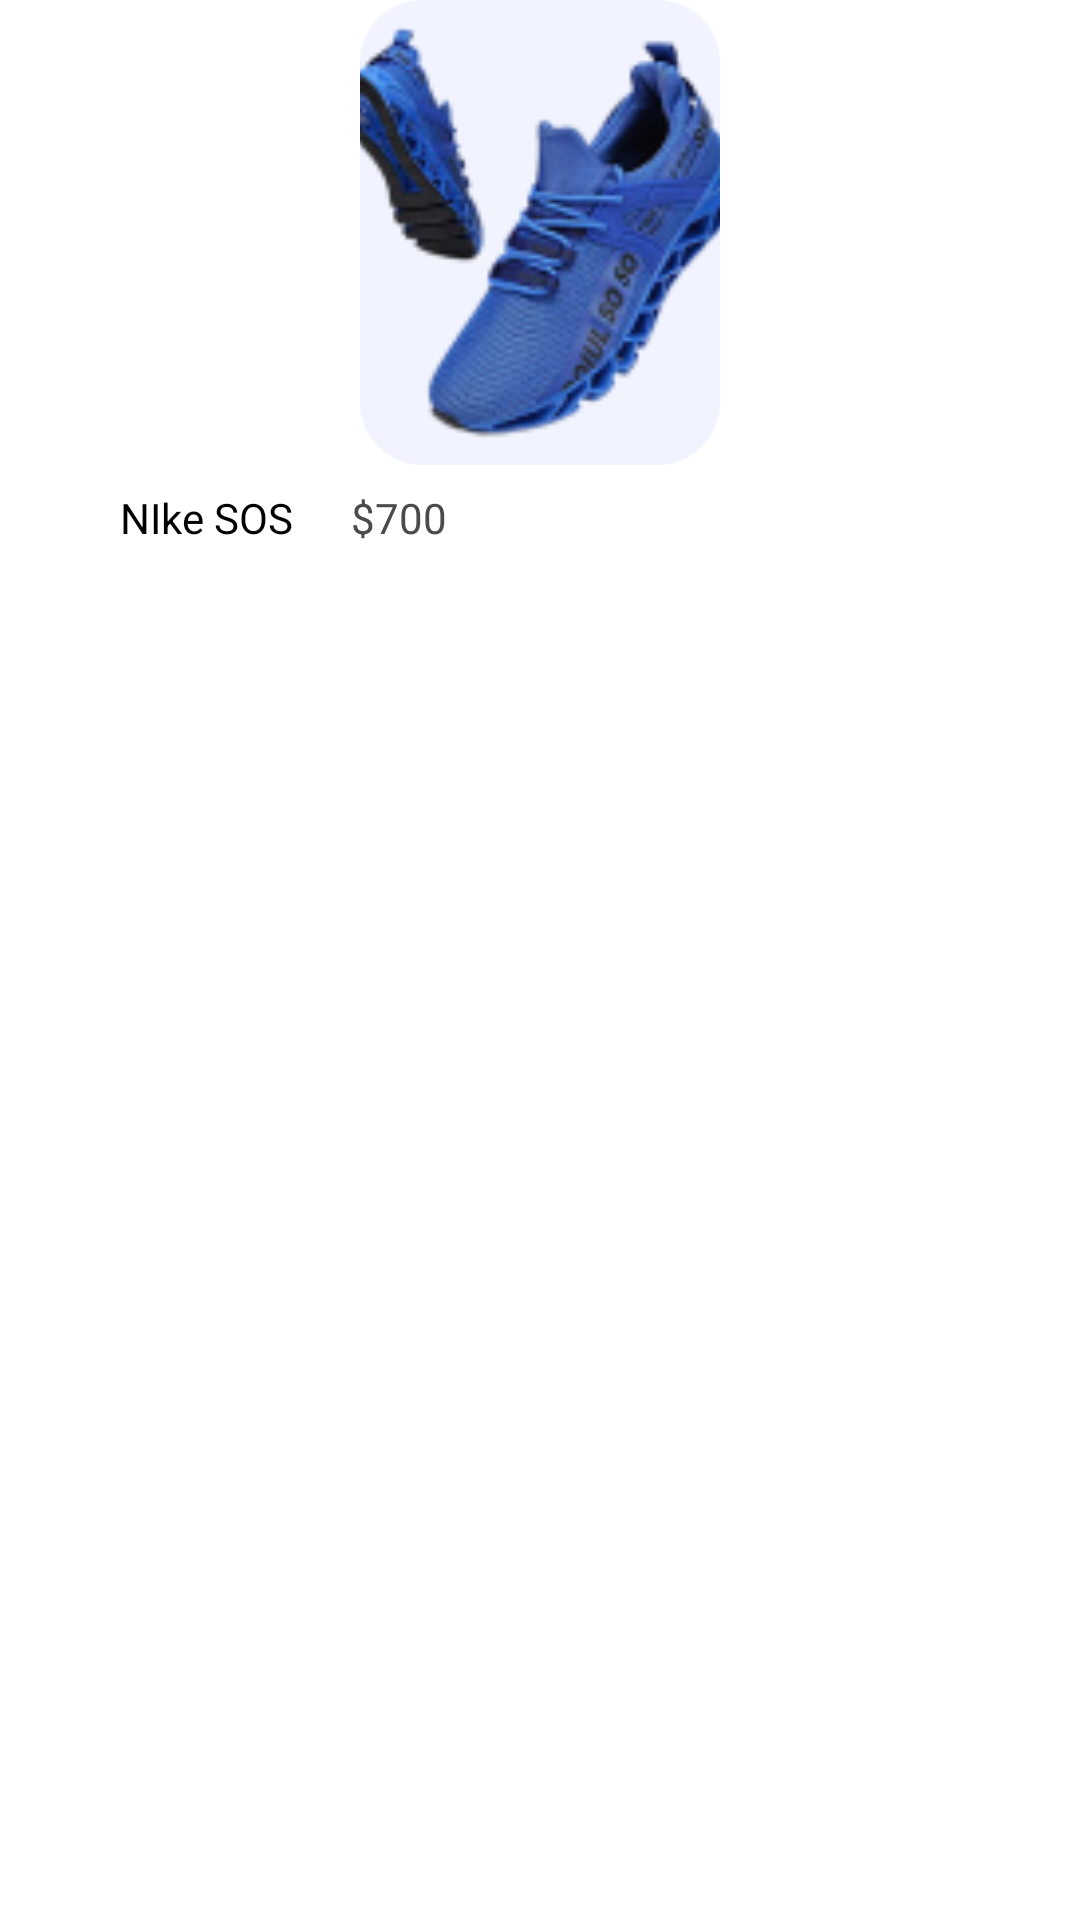

Write the Android layout XML for this screen, with the resource values it uses.
<!-- AndroidManifest.xml: application theme Theme.BycicleStore -->
<!-- res/layout/item.xml -->
<?xml version="1.0" encoding="utf-8"?>
<androidx.constraintlayout.widget.ConstraintLayout xmlns:android="http://schemas.android.com/apk/res/android"
    xmlns:app="http://schemas.android.com/apk/res-auto"
    xmlns:tools="http://schemas.android.com/tools"
    android:layout_width="200dp"
    android:layout_height="200dp">

    <androidx.constraintlayout.widget.ConstraintLayout
        android:id="@+id/constraintLayout2"
        android:layout_width="120dp"
        android:layout_height="155dp"
        android:background="@drawable/background"
        app:layout_constraintEnd_toEndOf="parent"
        app:layout_constraintStart_toStartOf="parent"
        app:layout_constraintTop_toTopOf="parent">

        <ImageView
            android:id="@+id/imageView4b"
            android:layout_width="167dp"
            android:layout_height="138dp"
            android:backgroundTint="#03A9F4"
            app:layout_constraintBottom_toBottomOf="parent"
            app:layout_constraintEnd_toEndOf="parent"
            app:layout_constraintStart_toStartOf="parent"
            app:layout_constraintTop_toTopOf="parent"
            app:srcCompat="@drawable/giay2" />
    </androidx.constraintlayout.widget.ConstraintLayout>

    <TextView
        android:id="@+id/txtName"
        android:layout_width="77dp"
        android:layout_height="25dp"
        android:layout_marginStart="40dp"
        android:layout_marginTop="8dp"
        android:text="NIke SOS"
        android:textColor="#000000"
        app:layout_constraintStart_toStartOf="parent"
        app:layout_constraintTop_toBottomOf="@+id/constraintLayout2" />

    <TextView
        android:id="@+id/txtPrice"
        android:layout_width="66dp"
        android:layout_height="23dp"
        android:layout_marginTop="8dp"
        android:text="$700"
        android:textColor="#4A4A4A"
        app:layout_constraintStart_toEndOf="@+id/txtName"
        app:layout_constraintTop_toBottomOf="@+id/constraintLayout2" />

</androidx.constraintlayout.widget.ConstraintLayout>
<!-- resources referenced by this layout -->
<resources>
  <!-- drawable background: png bitmap (drawable, 3058 bytes) -->
  <!-- drawable giay2: png bitmap (drawable, 18403 bytes) -->
  <style name="Theme.BycicleStore" parent="Theme.MaterialComponents.DayNight.DarkActionBar">
          
          <item name="colorPrimary">@color/purple_500</item>
          <item name="colorPrimaryVariant">@color/purple_700</item>
          <item name="colorOnPrimary">@color/white</item>
          
          <item name="colorSecondary">@color/teal_200</item>
          <item name="colorSecondaryVariant">@color/teal_700</item>
          <item name="colorOnSecondary">@color/black</item>
          
          <item name="android:statusBarColor" tools:targetApi="l">?attr/colorPrimaryVariant</item>
          
      </style>
  <!-- not gathered from this repository: default colours our renderer supplied (Android Studio template values) -->
  <color name="purple_500">#FF6200EE</color>
  <color name="purple_700">#FF3700B3</color>
  <color name="teal_200">#FF03DAC5</color>
  <color name="teal_700">#FF018786</color>
  <color name="black">#FF000000</color>
  <color name="white">#FFFFFFFF</color>
</resources>
